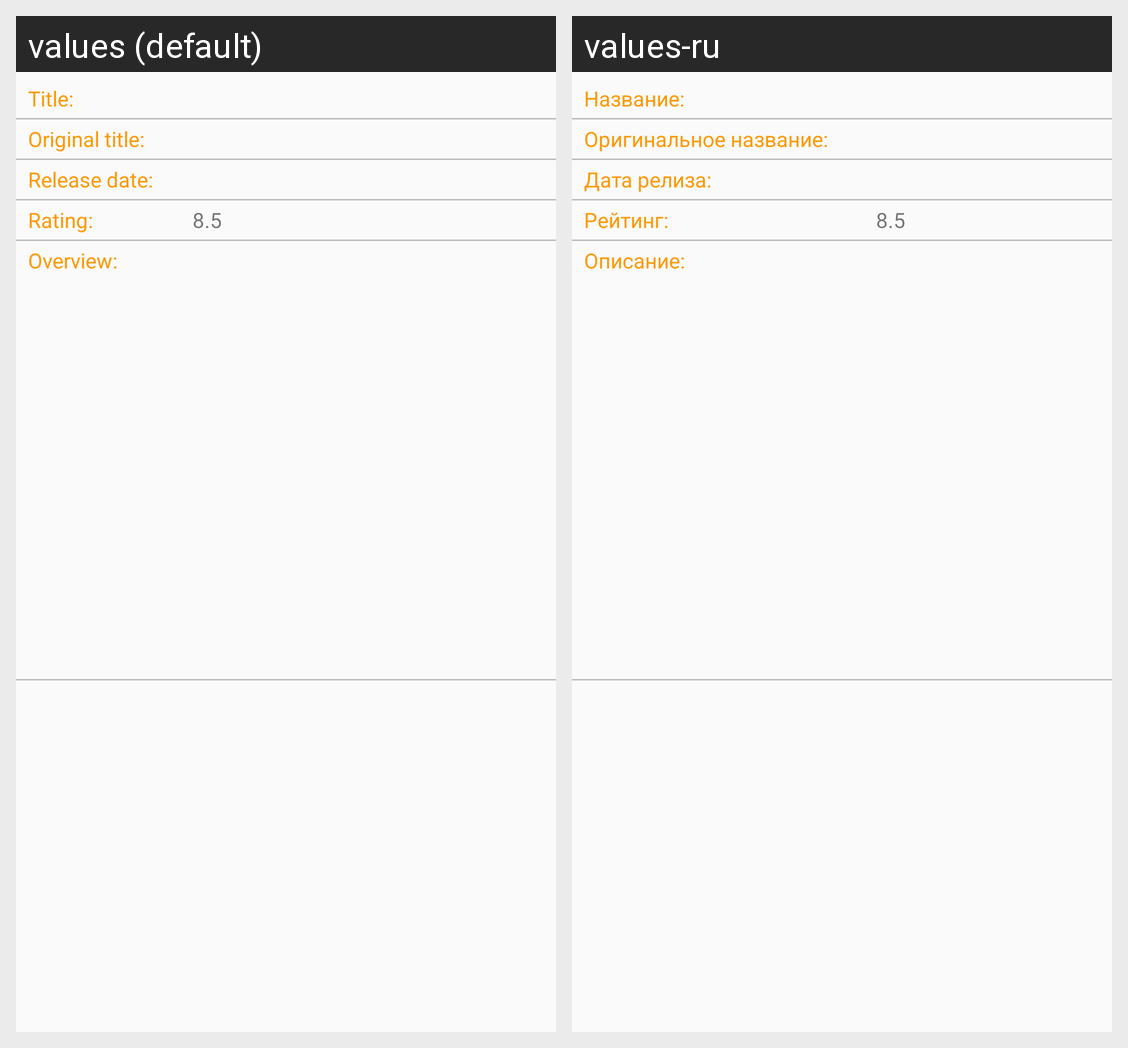

The same Android screen rendered under two of its app's locales, left to right. List the strings drawn on it with the default value and each locale's translation.
Android screen res/layout/movie_info.xml rendered under 2 locales, left to right: values (default), values-ru. Device: Nexus 5 (rendered at 1080×1920; each locale shown at half size, 540×960, under a caption strip naming it); theme AppTheme.
Strings drawn on this screen, with the default value and each locale's value (text and hints the layout hard-codes, and strings that could not be matched under every locale, appear in the picture but are not listed):

title
  values: Title:
  values-ru: Название:

original_title
  values: Original title:
  values-ru: Оригинальное название:

release_date
  values: Release date:
  values-ru: Дата релиза:

rating
  values: Rating:
  values-ru: Рейтинг:

test_rating
  values: 8.5
  values-ru: 8.5  [not translated; the default value is used]

overview
  values: Overview:
  values-ru: Описание:
